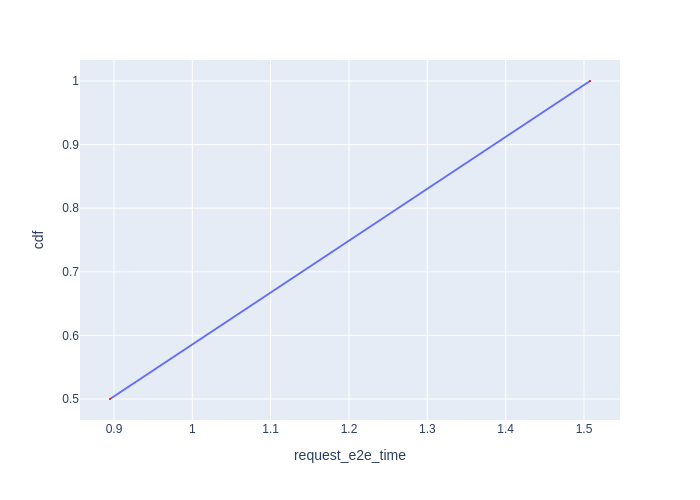

Data behind this chart, as committed beside it:
Request Id, request_e2e_time, cdf
0_0, 0.8949, 0.5
0_1, 1.508, 1.0
